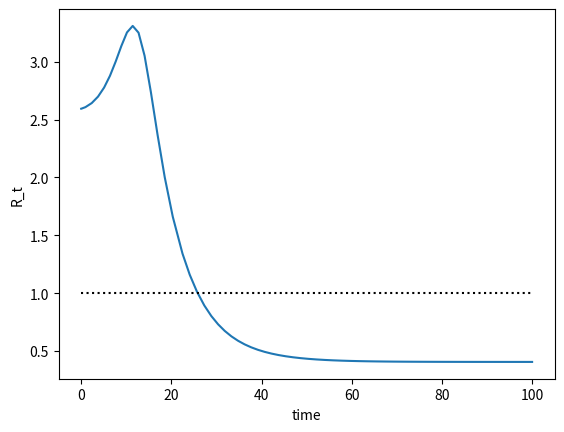
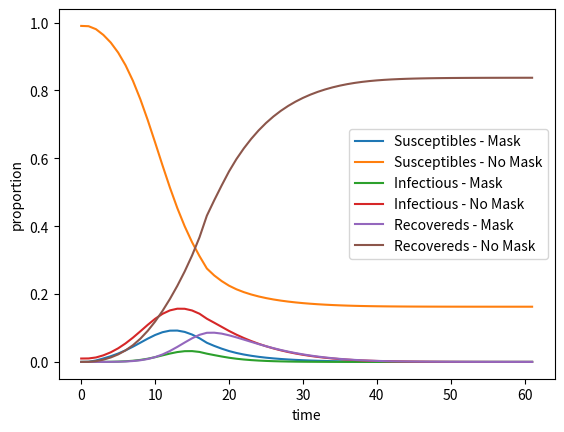
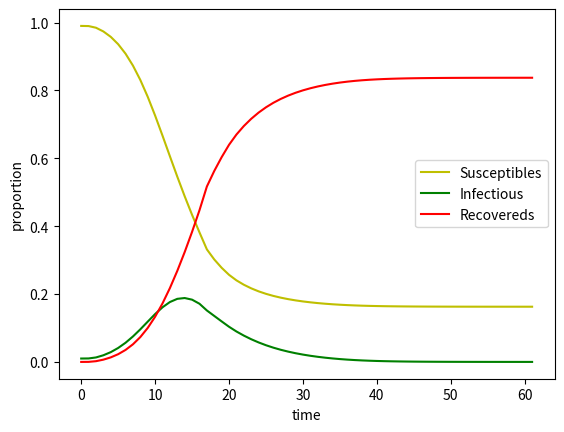
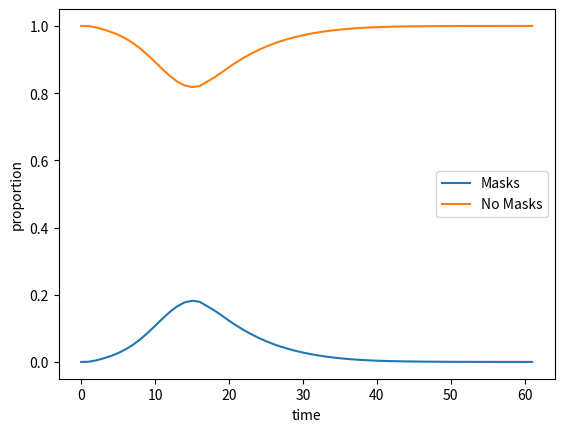
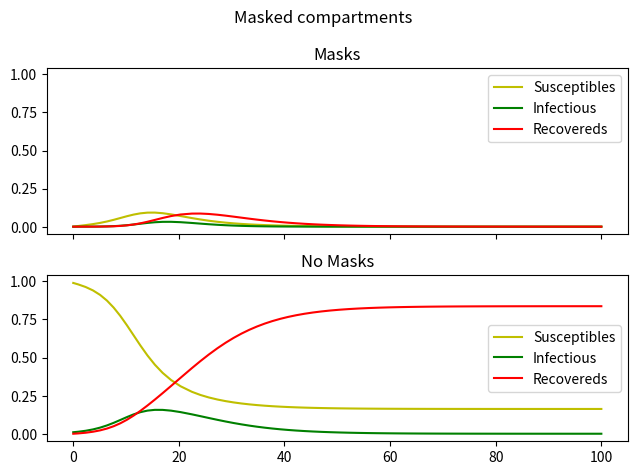

Generate these figures, in order, with matplotlib:
#!/usr/bin/env python

####################################################################
###    This is the PYTHON version of program 2.1 from page 19 of   #
### "Modeling Infectious Disease in humans and animals"            #
### by Keeling & Rohani.										   #
###																   #
### It is the simple SIR epidemic without births or deaths.        #
####################################################################

###################################
### Written by Ilias Soumpasis    #
### ilias.soumpasis@ucd.ie (work) #
### ilias.soumpasis@gmail.com	  #
###################################
# %% Packages
import scipy.integrate as spi
import numpy as np
# import pylab as pl
import matplotlib.pyplot as plt


# %% Parameters and inital conditions

# Model parameters  # todo: I highly recommend starting a parameter file (csv, json, whatever data format) ASAP, and noting symbol, description, expected value, min, max values, and any sources. You can then read them into python and generate tex tables from single source to change.
beta = 0.5  # Infectiousness of disease
c = 0.5  # Effectiveness of susc. wearing mask
p = 0.7  # Effectiveness of infected wearing mask
gamma = 0.2  # Recovery rate
nu = 0  # Immunity

a1 = 1  # Social influence on mask wearers
a2 = 0.5  # Fear of disease for mask wearers
w1 = a1  # Social influence on non-mask wearers
w2 = a2  # Fear of disease for non-mask wearers

# a1 = 0.5  # Social influence on mask wearers
# a2 = 0.5  # Fear of disease for mask wearers
# w1 = 1  # Social influence on non-mask wearers
# w2 = 0.5  # Fear of disease for non-mask wearers

# a1 = 0  # Social influence on mask wearers
# a2 = 0  # Fear of disease for mask wearers
# w1 = 0  # Social influence on non-mask wearers
# w2 = 0  # Fear of disease for non-mask wearers


# Time steps/number of days
TS = 1.0
ND = 100.0

t_start = 0.0
t_end = ND
t_inc = TS
t_range = np.arange(t_start, t_end+t_inc, t_inc)

# Inital parameters
S0_m = 0.
I0_m = 0
I0_n = 1e-2  # 10% of the population starting infectious is quite high
R0_n = 0
R0_m = 0
S0_n = 1 - S0_m - I0_m - I0_n - R0_n - R0_m
INPUT = (S0_m, S0_n, I0_m, I0_n, R0_m, R0_n)

# %% Differential equations set up

# Change actioned


def rate_to_infect(Im, In):
    return beta * (In + (1 - p) * Im)


# todo: it *might* be faster to pre-add then pass things e.g. on line 95 `rate_to_mask(tot_mask_pop=V[0]+V[2]+V[4], tot_inf=V[2]+V[3])` and corresponding changes here
# Change actioned
def rate_to_mask(tot_mask_prop, tot_inf):
    return w1 * (tot_mask_prop) + w2 * (tot_inf)


# todo: if make change suggested on line 74, do 1-summed terms to pass to here, call them `total_no_mask_pop` and `tot_uninf` or similar
# Change actioned
def rate_to_no_mask(tot_no_mask_prop, tot_uninf):
    return a1 * (tot_no_mask_prop) + a2 * (tot_uninf)


def diff_eqs(t, INP):
    '''The main set of equations.
    :params INP: previous population values (list of 6 values)
    :params t: current time (scalar)
    '''
    Y = np.zeros((len(INP)))
    V = INP

    tot_mask_prop = V[0] + V[2] + V[4]
    tot_inf = V[2] + V[3]

    lam = rate_to_infect(V[2], V[3])
    omega = rate_to_mask(tot_mask_prop=tot_mask_prop, tot_inf=tot_inf)
    alpha = rate_to_no_mask(tot_no_mask_prop=1 -
                            tot_mask_prop, tot_uninf=1 - tot_inf)

    Y[0] = -lam * (1 - c) * V[0] - alpha * V[0] + \
        omega * V[1] + nu * V[4]  # S_m
    Y[1] = -lam * V[1] + alpha * V[0] - omega * V[1] + nu * V[5]  # S_n
    Y[2] = lam * (1 - c) * V[0] - alpha * V[2] + \
        omega * V[3] - gamma * V[2]  # I_m
    Y[3] = lam * V[1] + alpha * V[2] - omega * V[3] - gamma * V[3]  # I_n
    Y[4] = gamma * (V[2]) - nu * V[4] - alpha * V[4] + omega * V[5]  # R_m
    Y[5] = gamma * (V[3]) - nu * V[5] + alpha * V[4] - omega * V[5]  # R_n
    return Y   # For odeint

# %%


# todo: why not change `INP` to `V`?
# Changed to Y to distinguish from V matrix
def ngm_reproduction_number(beta, c, p, a1, a2, w1, w2, gamma, Y):

    Im = Y[2]
    In = Y[3]

    tot_mask_prop = Y[0] + Y[2] + Y[4]
    tot_inf = Y[2] + Y[3]

    omega = rate_to_mask(tot_mask_prop=tot_mask_prop, tot_inf=tot_inf)
    alpha = rate_to_no_mask(tot_no_mask_prop=1 -
                            tot_mask_prop, tot_uninf=1 - tot_inf)

    F = np.array(
        [[beta * (1-c) * (1 - p) * Y[0], beta * (1-c) * Y[0]], [beta * (1 - p) * Y[1], beta * Y[1]]])

    V = np.array([[alpha + gamma - a2 * Im - (w1 + w2) * In, (a1 - a2) * Im - omega - w2 * In],
                  [(w1 + w2) * In - alpha + a2 * Im, omega + gamma - (a1 - a2) * Im - w2 * In]])
    Vinv = np.linalg.inv(V)

    prod = np.matmul(F, Vinv)

    ANS = np.linalg.eigvals(prod)

    return np.absolute(ANS).max()


def cal_rt(t):
    ANS = ngm_reproduction_number(beta, c, p, a1, a2, w1, w2, gamma, dat[t, :])
    return ANS


# %% Run ODE-int

# Change actioned
# fixme: the documentation says to use spi.solve_ivp for new code, noting opposite orders of expected function inputs etc
# RES = spi.odeint(diff_eqs, INPUT, t_range)
# https://docs.scipy.org/doc/scipy/reference/generated/scipy.integrate.odeint.html

RES = spi.solve_ivp(diff_eqs, [t_start, t_end],  INPUT)
dat = RES.y.T
t_range = RES.t

Rt = list(map(cal_rt, range(len(t_range))))

plt.figure()
plt.plot(t_range, Rt)
plt.plot([t_range[0], t_range[-1]], [1, 1], ':k')
plt.xlabel("time")
plt.ylabel("R_t")
plt.show()

# %% plotting

# Everything everywhere all at once
plt.figure()
plt.plot(dat[:, 0], label="Susceptibles - Mask")
plt.plot(dat[:, 1], label="Susceptibles - No Mask")
plt.plot(dat[:, 2], label="Infectious - Mask")
plt.plot(dat[:, 3], label="Infectious - No Mask")
plt.plot(dat[:, 4], label="Recovereds - Mask")
plt.plot(dat[:, 5], label="Recovereds - No Mask")
plt.legend()
plt.xlabel("time")
plt.ylabel("proportion")
plt.show()

# S I R
plt.figure()
plt.plot(dat[:, 0] + dat[:, 1], color="y", label="Susceptibles")
plt.plot(dat[:, 2] + dat[:, 3], color="g", label="Infectious")
plt.plot(dat[:, 4] + dat[:, 5], color="r", label="Recovereds")
plt.legend()
plt.xlabel("time")
plt.ylabel("proportion")
plt.show()

# Masks
plt.figure()
plt.plot(dat[:, 0] + dat[:, 2] + dat[:, 4], label="Masks")
plt.plot(dat[:, 1] + dat[:, 3] + dat[:, 5], label="No Masks")
plt.legend()
plt.xlabel("time")
plt.ylabel("proportion")
plt.show()

# Sub plots
fig, axs = plt.subplots(2, sharex=True, sharey=True)
fig.suptitle('Masked compartments')
axs[0].set_title("Masks")
axs[0].plot(t_range, dat[:, 0], color="y", label="Susceptibles")
axs[0].plot(t_range, dat[:, 2], color="g", label="Infectious")
axs[0].plot(t_range, dat[:, 4], color="r", label="Recovereds")
axs[0].legend()

axs[1].set_title("No Masks")
axs[1].plot(t_range, dat[:, 1], color="y", label="Susceptibles")
axs[1].plot(t_range, dat[:, 3], color="g", label="Infectious")
axs[1].plot(t_range, dat[:, 5], color="r", label="Recovereds")
axs[1].legend()
fig.tight_layout()
plt.show()

# %%
